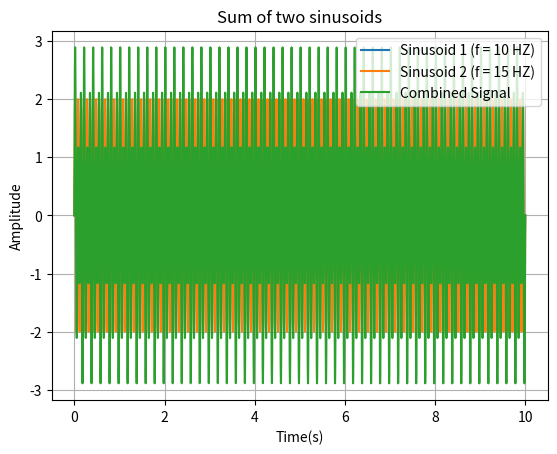

The script that saved this image:
import matplotlib.pyplot as plt
import numpy as np

amplitude1 =1
frequency1 = 10
amplitude2 = 2
frequency2 = 15
t= np.linspace(0, 10, int(10*1000))
y1= amplitude1 * np.sin(2*np.pi* frequency1* t)
y2= amplitude2 * np.sin(2*np.pi* frequency2* t)

combined_signal= y1+y2

plt.plot(t,y1, label='Sinusoid 1 (f = 10 HZ)')
plt.plot(t,y2, label='Sinusoid 2 (f = 15 HZ)')
plt.plot(t, combined_signal, label='Combined Signal')
plt.xlabel('Time(s)')
plt.ylabel('Amplitude')
plt.title('Sum of two sinusoids')
plt.grid(True)
plt.legend()
plt.show()
